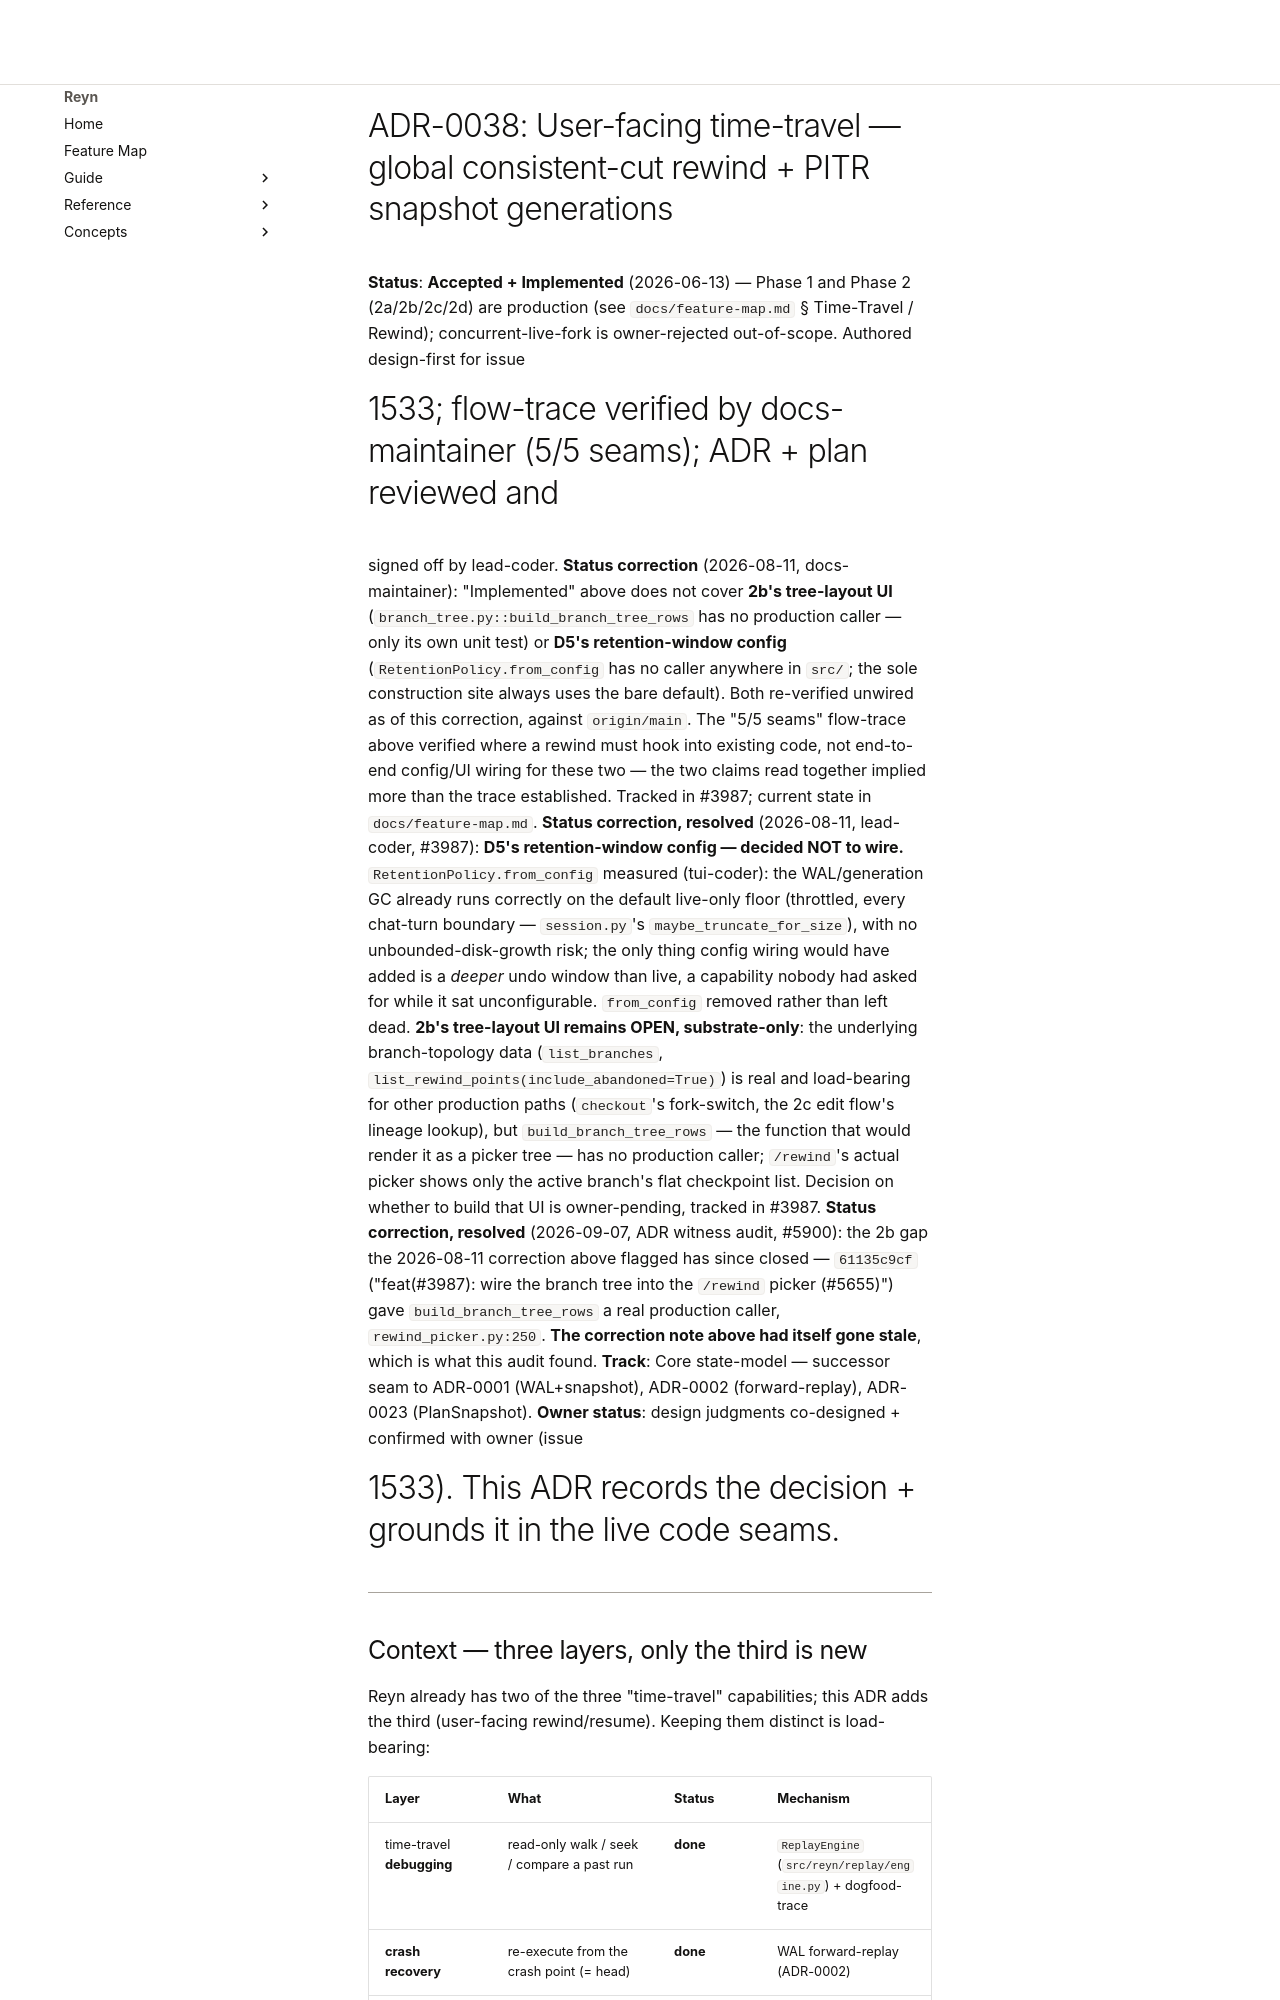

repository: tya5/reyn · page: deep-dives/decisions/0038-user-facing-time-travel-rewind/index.html · generator: mkdocs

# ADR-0038: User-facing time-travel — global consistent-cut rewind + PITR snapshot generations

**Status**: **Accepted + Implemented** (2026-06-13) — Phase 1 and Phase 2 (2a/2b/2c/2d)
are production (see `docs/feature-map.md` § Time-Travel / Rewind); concurrent-live-fork
is owner-rejected out-of-scope. Authored design-first for issue
#1533; flow-trace verified by docs-maintainer (5/5 seams); ADR + plan reviewed and
signed off by lead-coder.
**Status correction** (2026-08-11, docs-maintainer): "Implemented" above does not
cover **2b's tree-layout UI** (`branch_tree.py::build_branch_tree_rows` has no
production caller — only its own unit test) or **D5's retention-window config**
(`RetentionPolicy.from_config` has no caller anywhere in `src/`; the sole
construction site always uses the bare default). Both re-verified unwired as of
this correction, against `origin/main`. The "5/5 seams" flow-trace above verified
where a rewind must hook into existing code, not end-to-end config/UI wiring for
these two — the two claims read together implied more than the trace established.
Tracked in #3987; current state in `docs/feature-map.md`.
**Status correction, resolved** (2026-08-11, lead-coder, #3987): **D5's retention-window
config — decided NOT to wire.** `RetentionPolicy.from_config` measured (tui-coder):
the WAL/generation GC already runs correctly on the default live-only floor (throttled,
every chat-turn boundary — `session.py`'s `maybe_truncate_for_size`), with no
unbounded-disk-growth risk; the only thing config wiring would have added is a *deeper*
undo window than live, a capability nobody had asked for while it sat unconfigurable.
`from_config` removed rather than left dead. **2b's tree-layout UI remains OPEN,
substrate-only**: the underlying branch-topology data (`list_branches`,
`list_rewind_points(include_abandoned=True)`) is real and load-bearing for other
production paths (`checkout`'s fork-switch, the 2c edit flow's lineage lookup), but
`build_branch_tree_rows` — the function that would render it as a picker tree — has
no production caller; `/rewind`'s actual picker shows only the active branch's flat
checkpoint list. Decision on whether to build that UI is owner-pending, tracked
in #3987.
**Status correction, resolved** (2026-09-07, ADR witness audit, #5900): the 2b gap the
2026-08-11 correction above flagged has since closed — `61135c9cf` ("feat(#3987): wire the
branch tree into the `/rewind` picker (#5655)") gave `build_branch_tree_rows` a real
production caller, `rewind_picker.py:250`. **The correction note above had itself gone
stale**, which is what this audit found.
**Track**: Core state-model — successor seam to ADR-0001 (WAL+snapshot),
ADR-0002 (forward-replay), ADR-0023 (PlanSnapshot).
**Owner status**: design judgments co-designed + confirmed with owner (issue
#1533). This ADR records the decision + grounds it in the live code seams.

---
